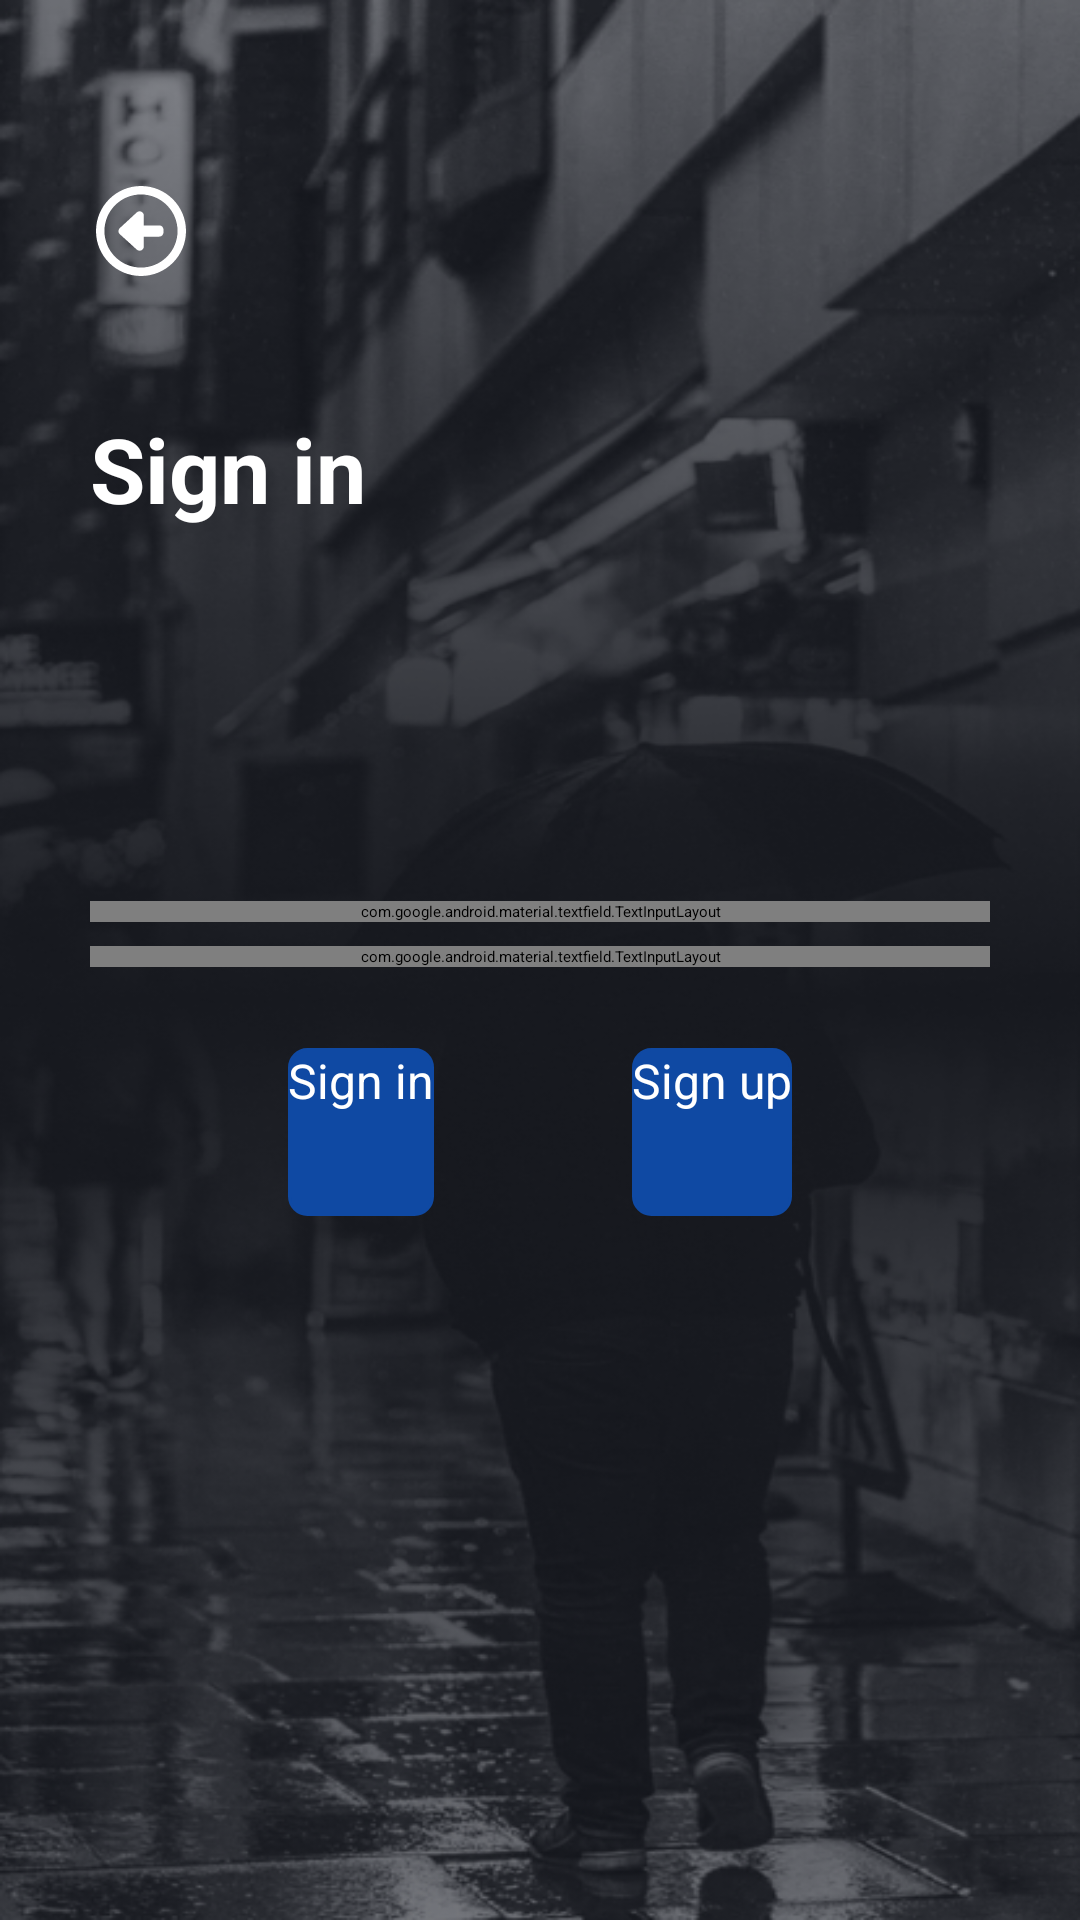

Layout XML and referenced resources for this Android screen:
<!-- AndroidManifest.xml: application theme Theme.App.Starting -->
<!-- res/layout/fragment_sign_in.xml -->
<?xml version="1.0" encoding="utf-8"?>
<androidx.constraintlayout.widget.ConstraintLayout xmlns:android="http://schemas.android.com/apk/res/android"
    xmlns:app="http://schemas.android.com/apk/res-auto"
    android:layout_width="match_parent"
    android:layout_height="match_parent"
    android:background="@drawable/ic_authentication_background"
    android:paddingHorizontal="30dp">

    <ImageView
        android:id="@+id/back_image"
        android:layout_width="34dp"
        android:layout_height="30dp"
        android:layout_marginTop="62dp"
        android:src="@drawable/ic_back_icon"
        app:layout_constraintStart_toStartOf="parent"
        app:layout_constraintTop_toTopOf="parent" />

    <TextView
        android:id="@+id/title_text"
        android:layout_width="148dp"
        android:layout_height="wrap_content"
        android:layout_marginTop="44dp"
        android:text="@string/sign_in"
        android:textColor="@color/white"
        android:textSize="30sp"
        android:textStyle="bold"
        app:layout_constraintStart_toStartOf="parent"
        app:layout_constraintTop_toBottomOf="@id/back_image" />

    <com.google.android.material.textfield.TextInputLayout
        android:id="@+id/email_layout"
        android:layout_width="match_parent"
        android:layout_height="wrap_content"
        android:layout_marginTop="124dp"
        android:hint="@string/email"
        android:textColorHint="@color/white"
        app:boxStrokeColor="@color/gray"
        app:layout_constraintTop_toBottomOf="@id/title_text">

        <com.google.android.material.textfield.TextInputEditText
            android:id="@+id/email_input"
            android:layout_width="match_parent"
            android:layout_height="wrap_content"
            android:background="@android:color/transparent"
            android:drawablePadding="20dp"
            android:hint=""
            android:textColor="@color/white"
            android:textColorHint="@color/white" />
    </com.google.android.material.textfield.TextInputLayout>

    <com.google.android.material.textfield.TextInputLayout
        android:id="@+id/pass_layout"
        android:layout_width="match_parent"
        android:layout_height="wrap_content"
        android:layout_marginTop="8dp"
        android:hint="@string/password"
        android:textColorHint="@color/white"
        app:boxStrokeColor="@color/gray"
        app:endIconMode="password_toggle"
        app:endIconTint="@color/white"
        app:layout_constraintTop_toBottomOf="@id/email_layout">

        <com.google.android.material.textfield.TextInputEditText
            android:id="@+id/pass_input"
            android:layout_width="match_parent"
            android:layout_height="wrap_content"
            android:background="@android:color/transparent"
            android:drawablePadding="20dp"
            android:hint=""
            android:textColor="@color/white"
            android:inputType="textPassword"
            android:textColorHint="@color/white"
            app:boxBackgroundColor="@android:color/transparent" />
    </com.google.android.material.textfield.TextInputLayout>

    <androidx.appcompat.widget.AppCompatButton
        android:id="@+id/sign_in_button"
        android:layout_width="wrap_content"
        android:layout_height="56dp"
        android:layout_marginTop="27dp"
        android:background="@drawable/shape_button_background"
        android:backgroundTint="@color/blue"
        android:text="@string/sign_in"
        android:textAllCaps="false"
        android:textColor="@color/white"
        android:textSize="16sp"
        app:layout_constraintEnd_toStartOf="@id/sign_up_button"
        app:layout_constraintStart_toStartOf="parent"
        app:layout_constraintTop_toBottomOf="@id/pass_layout" />

    <androidx.appcompat.widget.AppCompatButton
        android:id="@+id/sign_up_button"
        android:layout_width="wrap_content"
        android:layout_height="56dp"
        android:layout_marginTop="27dp"
        android:background="@drawable/shape_button_background"
        android:backgroundTint="@color/blue"
        android:text="@string/sign_up"
        android:textAllCaps="false"
        android:textColor="@color/white"
        android:textSize="16sp"
        app:layout_constraintEnd_toEndOf="parent"
        app:layout_constraintStart_toEndOf="@id/sign_in_button"
        app:layout_constraintTop_toBottomOf="@id/pass_layout" />
</androidx.constraintlayout.widget.ConstraintLayout>
<!-- resources referenced by this layout -->
<resources>
  <color name="blue">#0F49A3</color>
  <color name="gray">#9F9F9F</color>
  <color name="white">#FFFFFF</color>
  <!-- drawable ic_authentication_background: png bitmap (drawable, 260797 bytes) -->
  <!-- drawable ic_back_icon (drawable) -->
  <vector xmlns:android="http://schemas.android.com/apk/res/android"
      android:width="512dp"
      android:height="512dp"
      android:viewportWidth="512"
      android:viewportHeight="512">
    <path
        android:fillColor="#ffffff"
        android:pathData="M360,224L272,224v-56c0,-9.53 -5.66,-18.16 -14.38,-22C248.9,142.2 238.7,143.9 231.7,150.4l-96,88.75C130.8,243.7 128,250.1 128,256.8c0.31,7.78 2.88,13.25 7.84,17.75l96,87.25c7.03,6.41 17.19,8.03 25.88,4.19s14.28,-12.44 14.28,-21.94l-0,-56L360,288C373.3,288 384,277.3 384,264v-16C384,234.8 373.3,224 360,224zM256,0C114.6,0 0,114.6 0,256s114.6,256 256,256s256,-114.6 256,-256S397.4,0 256,0zM256,464c-114.7,0 -208,-93.31 -208,-208S141.3,48 256,48s208,93.31 208,208S370.7,464 256,464z"/>
  </vector>
  <!-- drawable shape_button_background (drawable) -->
  <?xml version="1.0" encoding="utf-8"?>
  <shape xmlns:android="http://schemas.android.com/apk/res/android"
      android:shape="rectangle">
      <corners android:radius="6dp" />
      <stroke android:width="3px" android:color="@color/blue" />
  </shape>
  <string name="email">Email</string>
  <string name="password">Password</string>
  <string name="sign_in">Sign in</string>
  <string name="sign_up">Sign up</string>
  <style name="Theme.App.Starting" parent="Theme.SplashScreen">
          <item name="windowSplashScreenBackground">@color/white</item>
          <item name="windowSplashScreenAnimatedIcon">@drawable/vector__stroke___1_</item>
          <item name="postSplashScreenTheme">@style/Theme.Assured</item>
      </style>
  <!-- drawable vector__stroke___1_: vector/xml drawable (drawable, 2160 chars, omitted) -->
  <style name="Theme.Assured" parent="Theme.MaterialComponents.DayNight.NoActionBar">
          
          <item name="colorPrimary">@color/purple_500</item>
          <item name="colorPrimaryVariant">@color/purple_700</item>
          <item name="colorOnPrimary">@color/white</item>
          
          <item name="android:windowLightStatusBar">false</item>
          
          <item name="android:statusBarColor">@color/blue_background</item>
  
      </style>
  <color name="purple_500">#FF6200EE</color>
  <color name="purple_700">#FF3700B3</color>
  <color name="blue_background">#17191F</color>
</resources>
